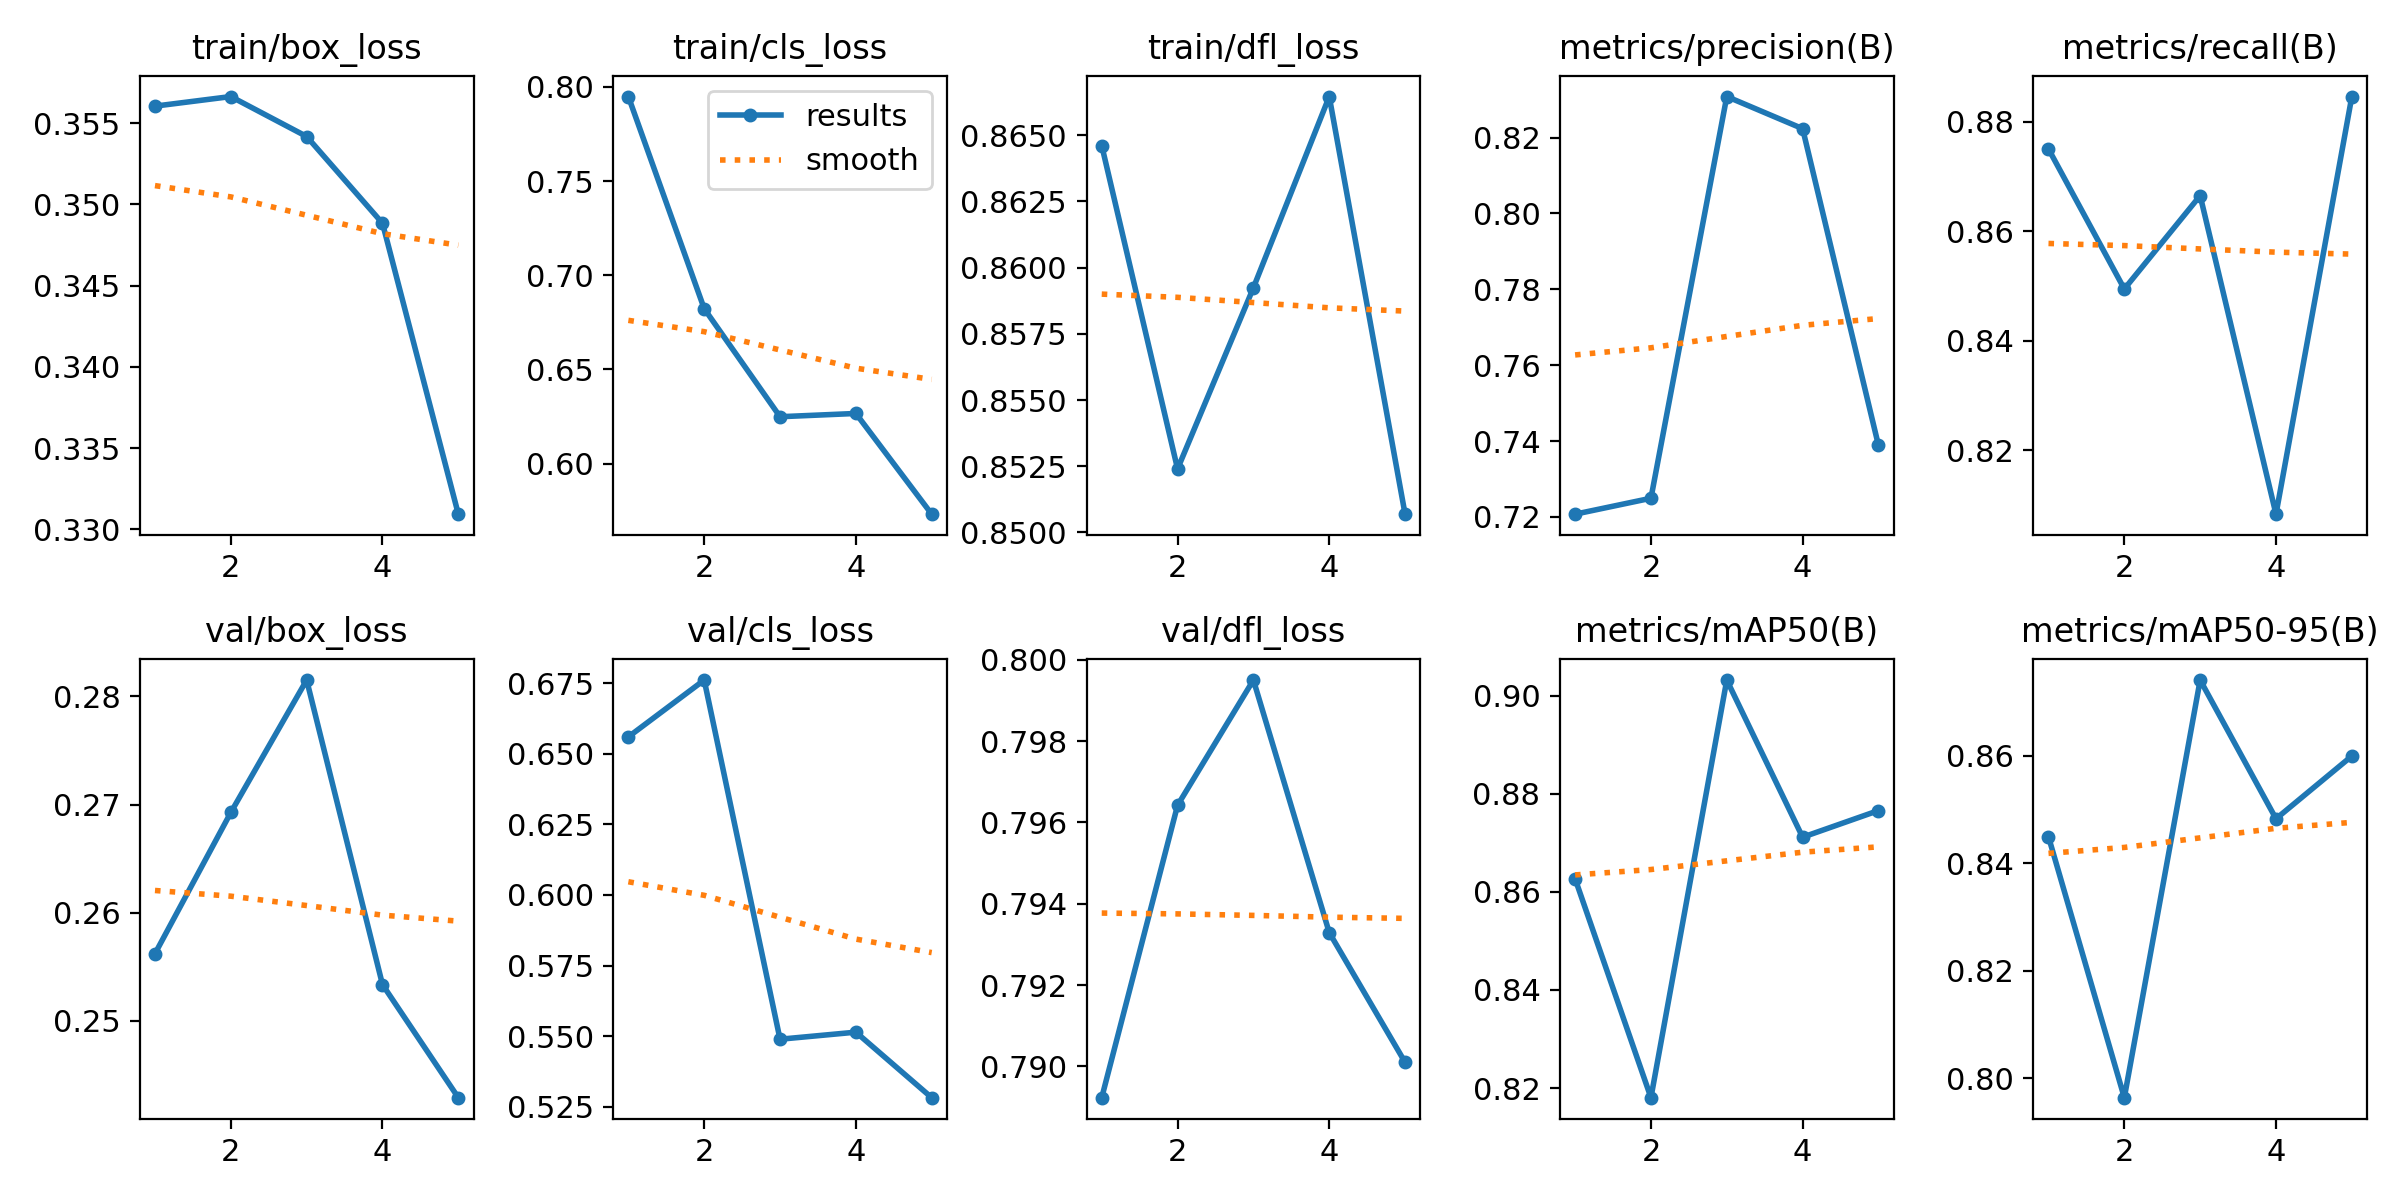

Data behind this chart, as committed beside it:
epoch, time, train/box_loss, train/cls_loss, train/dfl_loss, metrics/precision(B), metrics/recall(B), metrics/mAP50(B), metrics/mAP50-95(B), val/box_loss, val/cls_loss, val/dfl_loss, lr/pg0, lr/pg1, lr/pg2
1, 41.74, 0.356, 0.7948, 0.8646, 0.7207, 0.875, 0.8626, 0.8449, 0.2562, 0.656, 0.7892, 0.0001999, 0.0001999, 0.0001999
2, 92.29, 0.3566, 0.6822, 0.8524, 0.7249, 0.8494, 0.818, 0.7963, 0.2693, 0.6761, 0.7964, 0.0003264, 0.0003264, 0.0003264
3, 154.8, 0.3542, 0.6249, 0.8592, 0.8308, 0.8665, 0.9032, 0.8741, 0.2815, 0.5489, 0.7995, 0.0003709, 0.0003709, 0.0003709
4, 205.8, 0.3488, 0.6266, 0.8665, 0.8224, 0.8083, 0.8711, 0.8483, 0.2534, 0.5514, 0.7933, 0.0002899, 0.0002899, 0.0002899
5, 245, 0.3309, 0.5731, 0.8507, 0.7389, 0.8846, 0.8766, 0.86, 0.2429, 0.5282, 0.7901, 0.0001485, 0.0001485, 0.0001485
